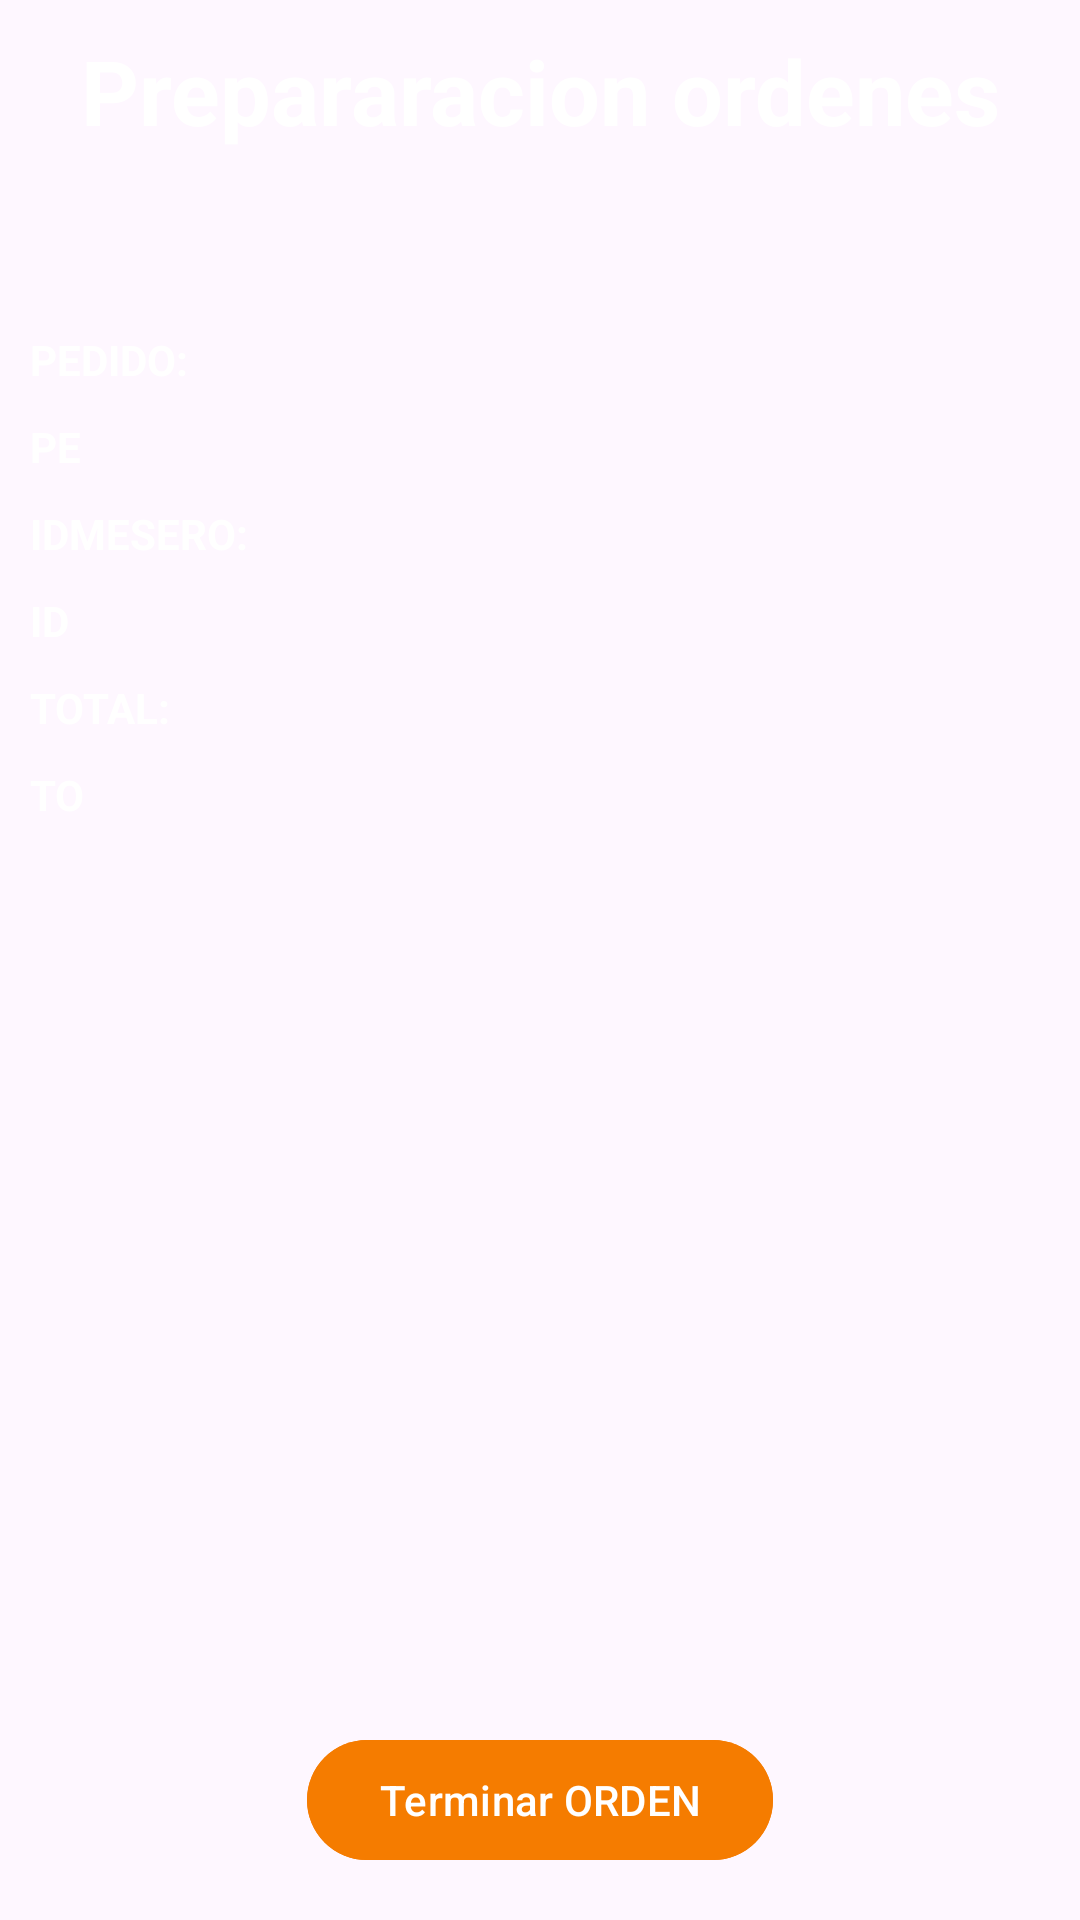

Reconstruct the res/layout file that produces this screen, plus the resources it refers to.
<!-- AndroidManifest.xml: application theme Theme.Menu_alimentos -->
<!-- res/layout/activity_cocinando_orden.xml -->
<?xml version="1.0" encoding="utf-8"?>
<RelativeLayout xmlns:android="http://schemas.android.com/apk/res/android"
    xmlns:app="http://schemas.android.com/apk/res-auto"
    xmlns:tools="http://schemas.android.com/tools"
    android:layout_width="match_parent"
    android:layout_height="match_parent"
    android:background="@drawable/fondo03"
    tools:context=".CocinandoOrden">


    <TextView
        android:id="@+id/titulomenu2"
        android:layout_width="match_parent"
        android:layout_height="wrap_content"
        android:layout_marginStart="10dp"
        android:layout_marginTop="10dp"
        android:layout_marginEnd="10dp"
        android:gravity="center"
        android:text="Prepararacion ordenes"
        android:textColor="@color/white"
        android:textSize="30sp"
        android:textStyle="bold" />


    <TextView
        android:id="@+id/pedido"
        android:layout_width="match_parent"
        android:layout_height="wrap_content"
        android:layout_below="@id/titulomenu2"
        android:layout_marginStart="10dp"
        android:layout_marginTop="60dp"
        android:layout_marginEnd="10dp"
        android:gravity="start"
        android:text="PEDIDO: "
        android:textColor="@color/white"
        android:textSize="14sp"
        android:textStyle="bold" />

    <TextView
        android:id="@+id/textpedido01"
        android:layout_width="match_parent"
        android:layout_height="wrap_content"
        android:layout_below="@id/pedido"
        android:layout_marginStart="10dp"
        android:layout_marginTop="10dp"
        android:layout_marginEnd="10dp"
        android:gravity="start"
        android:text="PE"
        android:textColor="@color/white"
        android:textSize="14sp"
        android:textStyle="bold" />


    <TextView
        android:id="@+id/idmesero"
        android:layout_width="match_parent"
        android:layout_height="wrap_content"
        android:layout_below="@id/textpedido01"
        android:layout_marginStart="10dp"
        android:layout_marginTop="10dp"
        android:layout_marginEnd="10dp"
        android:gravity="start"
        android:text="IDMESERO: "
        android:textColor="@color/white"
        android:textSize="14sp"
        android:textStyle="bold" />


    <TextView
        android:id="@+id/textidmesero01"
        android:layout_width="match_parent"
        android:layout_height="wrap_content"
        android:layout_below="@id/idmesero"
        android:layout_marginStart="10dp"
        android:layout_marginTop="10dp"
        android:layout_marginEnd="10dp"
        android:gravity="start"
        android:text="ID"
        android:textColor="@color/white"
        android:textSize="14sp"
        android:textStyle="bold" />


    <TextView
        android:id="@+id/total"
        android:layout_width="match_parent"
        android:layout_height="wrap_content"
        android:layout_below="@id/textidmesero01"
        android:layout_marginStart="10dp"
        android:layout_marginTop="10dp"
        android:layout_marginEnd="10dp"
        android:gravity="start"
        android:text="TOTAL: "
        android:textColor="@color/white"
        android:textSize="14sp"
        android:textStyle="bold" />


    <TextView
        android:id="@+id/textTotal01"
        android:layout_width="match_parent"
        android:layout_height="wrap_content"
        android:layout_below="@id/total"
        android:layout_marginStart="10dp"
        android:layout_marginTop="10dp"
        android:layout_marginEnd="10dp"
        android:gravity="start"
        android:text="TO"
        android:textColor="@color/white"
        android:textSize="14sp"
        android:textStyle="bold" />

    <com.google.android.material.button.MaterialButton
        android:id="@+id/btnTerminarpedido"
        android:layout_width="wrap_content"
        android:layout_height="wrap_content"
        android:layout_alignParentBottom="true"
        android:layout_centerHorizontal="true"
        android:layout_marginBottom="16dp"
        android:backgroundTint="#F57C00"
        android:text="Terminar ORDEN"
        android:textColor="@color/white" />
</RelativeLayout>
<!-- resources referenced by this layout -->
<resources>
  <color name="white">#FFFFFFFF</color>
  <style name="Theme.Menu_alimentos" parent="Base.Theme.Menu_alimentos" />
  <style name="Base.Theme.Menu_alimentos" parent="Theme.Material3.DayNight.NoActionBar">
          
          
          <item name="android:statusBarColor">@color/barcolor2</item>
          <item name="android:navigationBarColor">@color/navcolor2</item>
      </style>
  <color name="barcolor2">#2D3878</color>
  <color name="navcolor2">#AF4243</color>
</resources>
